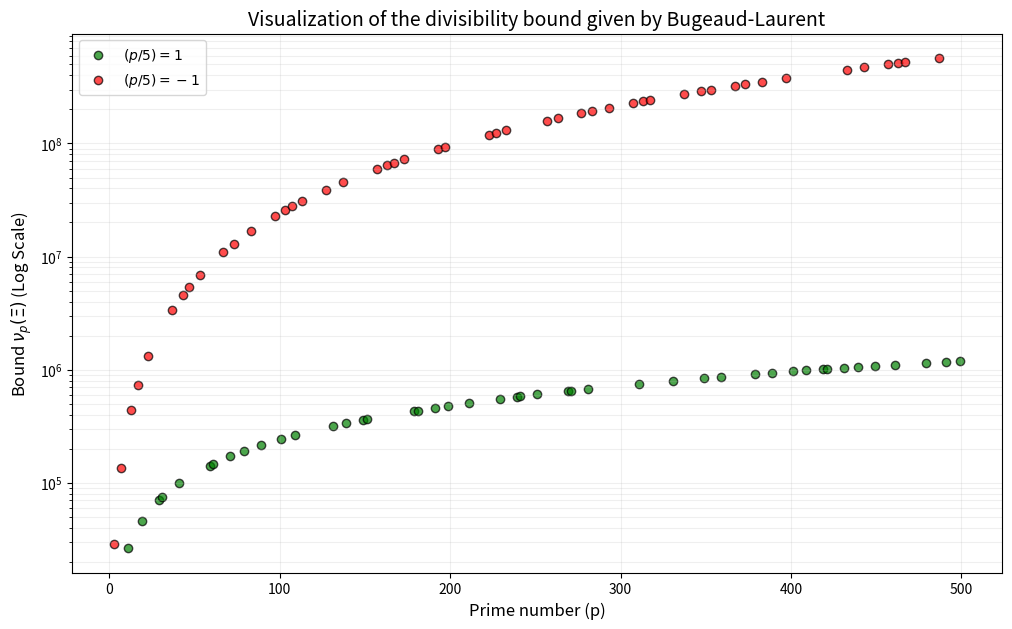

Generate this figure with matplotlib:
# graphs the bound - simple script, unused

import matplotlib.pyplot as plt


def legendre_symbol(a, p):
    if a % p == 0: return 0
    res = pow(a, (p - 1) // 2, p)
    return 1 if res == 1 else -1


def calculate_bound(p):
    leg = legendre_symbol(5, p)
    exponent = 0.5 * (3 - leg)
    numerator = 2400 * p * (p ** exponent - 1)
    denominator = p - 1
    return numerator / denominator


def is_prime(n):
    if n < 2: return False
    for i in range(2, int(n ** 0.5) + 1):
        if n % i == 0: return False
    return True


# Generate primes up to a reasonable limit for visualization
p_max = 500
primes = [p for p in range(2, p_max + 1) if is_prime(p) and p != 2 and p != 5]

p_plus = []
b_plus = []
p_minus = []
b_minus = []

for p in primes:
    leg = legendre_symbol(5, p)
    bound = calculate_bound(p)
    if leg == 1:
        p_plus.append(p)
        b_plus.append(bound)
    else:
        p_minus.append(p)
        b_minus.append(bound)

plt.figure(figsize=(12, 7))
plt.scatter(p_plus, b_plus, color='green', label=r'$(p/5) = 1$', alpha=0.7, edgecolors='k')
plt.scatter(p_minus, b_minus, color='red', label=r'$(p/5) = -1$', alpha=0.7, edgecolors='k')

plt.yscale('log')
plt.xlabel('Prime number (p)', fontsize=12)
plt.ylabel(r'Bound $\nu_p(\Xi)$ (Log Scale)', fontsize=12)
plt.title("Visualization of the divisibility bound given by Bugeaud-Laurent", fontsize=14)
plt.grid(True, which="both", ls="-", alpha=0.2)
plt.legend()

plt.savefig('WSS_divisibility_bound.png')
plt.close()

# Providing a table of first few values to show the data structure
print(f"{'Prime':<10} | {'Legendre':<10} | {'Bound'}")
for p in primes[:10]:
    leg = legendre_symbol(5, p)
    print(f"{p:<10} | {leg:<10} | {calculate_bound(p):.2f}")
